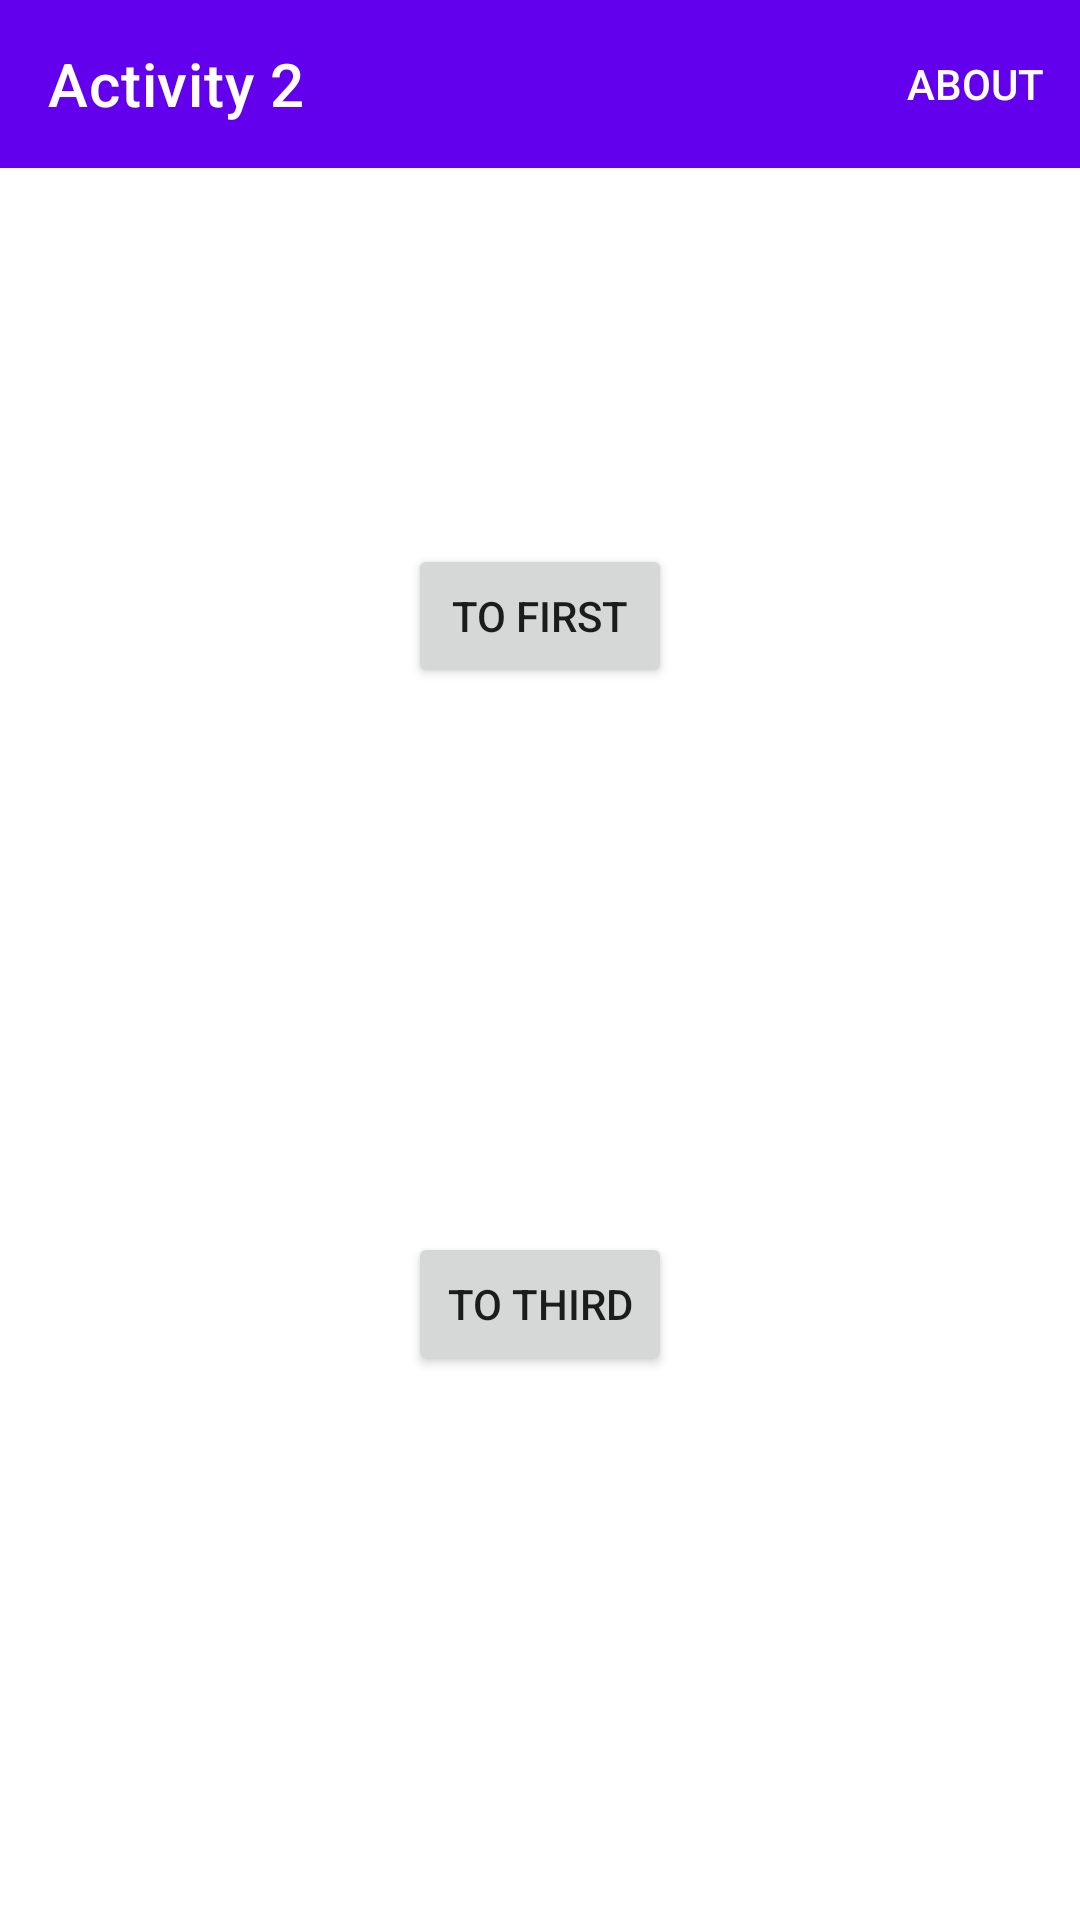

Layout XML and referenced resources for this Android screen:
<!-- AndroidManifest.xml: application theme Theme.Lab_3_3 -->
<!-- res/layout/second_activity.xml -->
<?xml version="1.0" encoding="utf-8"?>
<androidx.drawerlayout.widget.DrawerLayout
    xmlns:android="http://schemas.android.com/apk/res/android"
    xmlns:app="http://schemas.android.com/apk/res-auto"
    xmlns:tools="http://schemas.android.com/tools"
    android:layout_width="match_parent"
    android:layout_height="match_parent"
    android:id="@+id/drawer_layout"
    android:fitsSystemWindows="true"
    tools:context=".SecondActivity"
    tools:openDrawer="start">

    <androidx.constraintlayout.widget.ConstraintLayout
        android:layout_width="match_parent"
        android:layout_height="match_parent"
        android:id="@+id/activity2">

        <androidx.appcompat.widget.Toolbar
            android:id="@+id/toolbar"
            android:layout_width="match_parent"
            android:layout_height="wrap_content"
            android:background="@color/purple_500"
            android:theme="@style/ThemeOverlay.MaterialComponents.Dark.ActionBar"
            app:title="Activity 2"
            app:layout_constraintTop_toTopOf="parent"
            app:layout_constraintStart_toStartOf="parent"
            app:layout_constraintEnd_toEndOf="parent"
            app:menu="@menu/menu"/>

        <Button
            android:id="@+id/bnToFirst"
            android:layout_width="wrap_content"
            android:layout_height="wrap_content"
            android:text="@string/title_to_first"
            app:layout_constraintBottom_toTopOf="@+id/bnToThird"
            app:layout_constraintEnd_toEndOf="parent"
            app:layout_constraintHorizontal_bias="0.5"
            app:layout_constraintStart_toStartOf="parent"
            app:layout_constraintTop_toTopOf="parent" />

        <Button
            android:id="@+id/bnToThird"
            android:layout_width="wrap_content"
            android:layout_height="wrap_content"
            android:text="@string/title_to_third"
            app:layout_constraintBottom_toBottomOf="parent"
            app:layout_constraintEnd_toEndOf="parent"
            app:layout_constraintHorizontal_bias="0.5"
            app:layout_constraintStart_toStartOf="parent"
            app:layout_constraintTop_toBottomOf="@+id/bnToFirst" />

    </androidx.constraintlayout.widget.ConstraintLayout>

    <com.google.android.material.navigation.NavigationView
        android:id="@+id/nav_view"
        android:layout_width="wrap_content"
        android:layout_height="match_parent"
        android:layout_gravity="start"
        android:fitsSystemWindows="true">

        <androidx.constraintlayout.widget.ConstraintLayout
            android:layout_width="match_parent"
            android:layout_height="match_parent">

            <Button
                android:id="@+id/bnToAbout"
                android:layout_width="wrap_content"
                android:layout_height="wrap_content"
                android:text="to about"
                app:layout_constraintStart_toStartOf="parent"
                app:layout_constraintEnd_toEndOf="parent"
                app:layout_constraintTop_toTopOf="parent"
                app:layout_constraintBottom_toBottomOf="parent"/>

        </androidx.constraintlayout.widget.ConstraintLayout>

    </com.google.android.material.navigation.NavigationView>

</androidx.drawerlayout.widget.DrawerLayout>
<!-- resources referenced by this layout -->
<resources>
  <string name="title_to_first">to first</string>
  <string name="title_to_third">to third</string>
  <style name="Theme.Lab_3_3" parent="Theme.MaterialComponents.DayNight.NoActionBar">
          
          <item name="colorPrimary">@color/purple_500</item>
          <item name="colorPrimaryVariant">@color/purple_700</item>
          <item name="colorOnPrimary">@color/white</item>
          
          <item name="colorSecondary">@color/teal_200</item>
          <item name="colorSecondaryVariant">@color/teal_700</item>
          <item name="colorOnSecondary">@color/black</item>
          
          <item name="android:statusBarColor" tools:targetApi="l">?attr/colorPrimaryVariant</item>
          
      </style>
  <!-- not gathered from this repository: default colours our renderer supplied (Android Studio template values) -->
  <color name="purple_500">#FF6200EE</color>
  <color name="purple_700">#FF3700B3</color>
  <color name="teal_200">#FF03DAC5</color>
  <color name="teal_700">#FF018786</color>
  <color name="black">#FF000000</color>
  <color name="white">#FFFFFFFF</color>
</resources>
